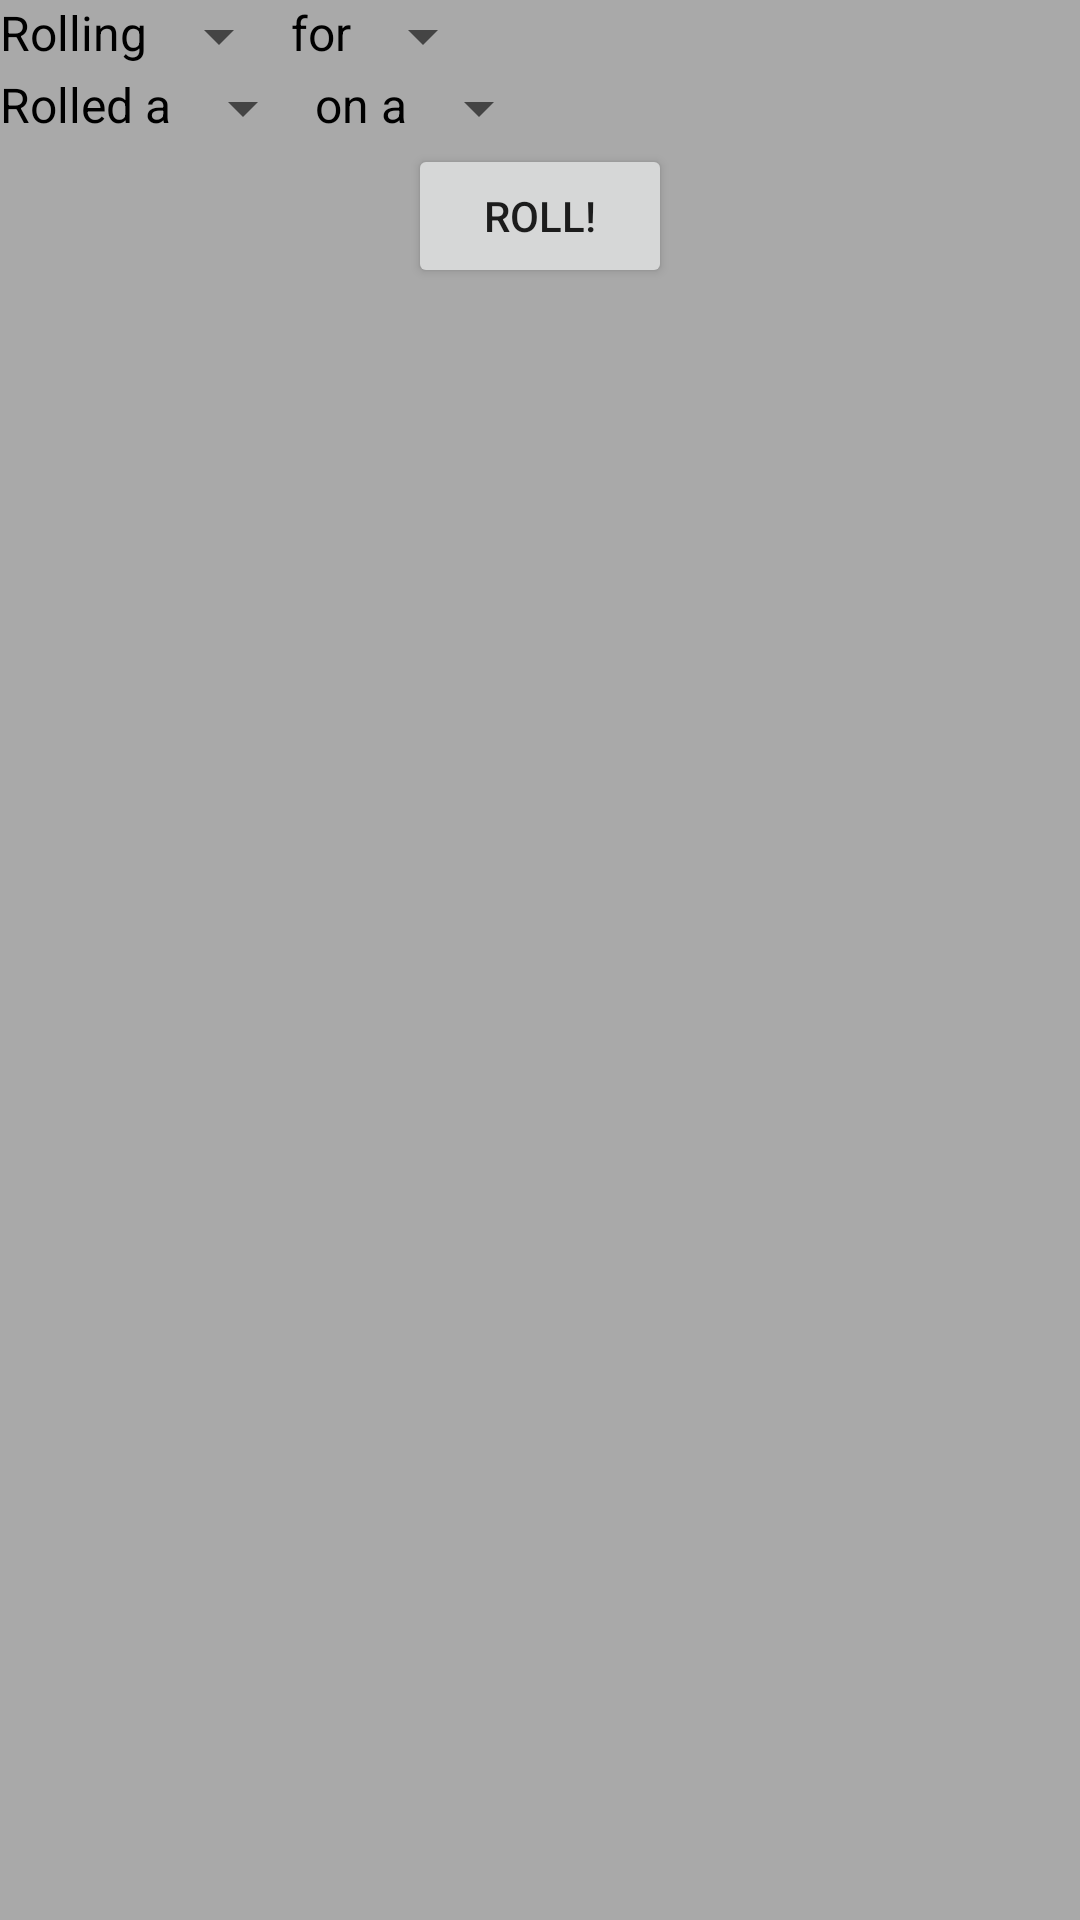

Android layout source for this screen:
<!-- AndroidManifest.xml: application theme AppTheme -->
<!-- res/layout/fragment_update.xml -->
<?xml version="1.0" encoding="utf-8"?>
<android.support.constraint.ConstraintLayout xmlns:android="http://schemas.android.com/apk/res/android"
    xmlns:app="http://schemas.android.com/apk/res-auto"
    xmlns:tools="http://schemas.android.com/tools"
    android:layout_width="match_parent"
    android:layout_height="match_parent"
    android:background="@color/fragmentBackground"
    tools:context=".UpdateFragment">

    <TextView
        android:layout_width="wrap_content"
        android:layout_height="wrap_content"
        android:id="@+id/tvRolling"
        android:text="@string/rolling"
        android:textColor="@color/fontColor"
        android:textSize="16sp"
        app:layout_constraintLeft_toLeftOf="parent"
        app:layout_constraintTop_toTopOf="parent"/>

    <Spinner
        android:layout_width="wrap_content"
        android:layout_height="wrap_content"
        android:id="@+id/die_spinner"
        app:layout_constraintLeft_toRightOf="@id/tvRolling"
        app:layout_constraintRight_toLeftOf="@id/tvFor"
        app:layout_constraintBottom_toTopOf="@id/d20_spinner">
    </Spinner>

    <TextView
        android:layout_width="wrap_content"
        android:layout_height="wrap_content"
        android:id="@+id/tvFor"
        android:text="@string/for_character"
        android:textColor="@color/fontColor"
        android:textSize="16sp"
        app:layout_constraintLeft_toRightOf="@id/die_spinner"
        app:layout_constraintRight_toLeftOf="@id/character_spinner"
        app:layout_constraintTop_toTopOf="parent"/>


    <Spinner
        android:layout_width="wrap_content"
        android:layout_height="wrap_content"
        android:id="@+id/character_spinner"
        app:layout_constraintLeft_toRightOf="@id/tvFor"
        app:layout_constraintBottom_toTopOf="@id/d20_spinner">
    </Spinner>

    <Button
        android:layout_width="wrap_content"
        android:layout_height="wrap_content"
        android:text="@string/btn_roll"
        app:layout_constraintLeft_toLeftOf="parent"
        app:layout_constraintRight_toRightOf="parent"
        app:layout_constraintTop_toBottomOf="@id/d20_spinner"
        android:id="@+id/btnRoll"/>

    <TextView
        android:layout_width="wrap_content"
        android:layout_height="wrap_content"
        android:id="@+id/tvRolled"
        android:text="@string/rolled"
        android:textColor="@color/fontColor"
        android:textSize="16sp"
        app:layout_constraintLeft_toLeftOf="parent"
        app:layout_constraintTop_toBottomOf="@id/character_spinner"/>


    <Spinner
        android:layout_width="wrap_content"
        android:layout_height="wrap_content"
        android:id="@+id/d20_spinner"
        app:layout_constraintLeft_toRightOf="@id/tvRolled"
        app:layout_constraintRight_toLeftOf="@id/tvOn"
        app:layout_constraintTop_toBottomOf="@id/character_spinner">
    </Spinner>

    <TextView
        android:layout_width="wrap_content"
        android:layout_height="wrap_content"
        android:id="@+id/tvOn"
        android:text="@string/on_a"
        android:textColor="@color/fontColor"
        android:textSize="16sp"
        app:layout_constraintLeft_toRightOf="@id/d20_spinner"
        app:layout_constraintTop_toBottomOf="@id/character_spinner"/>

    <Spinner
        android:layout_width="wrap_content"
        android:layout_height="wrap_content"
        android:id="@+id/rolltype_spinner"
        app:layout_constraintLeft_toRightOf="@id/tvOn"
        app:layout_constraintTop_toBottomOf="@id/character_spinner">
    </Spinner>

</android.support.constraint.ConstraintLayout>
<!-- resources referenced by this layout -->
<resources>
  <color name="fontColor">#000000</color>
  <color name="fragmentBackground">#A9A9A9</color>
  <string name="btn_roll">Roll!</string>
  <string name="for_character">for</string>
  <string name="on_a">on a </string>
  <string name="rolled">Rolled a </string>
  <string name="rolling">Rolling</string>
  <style name="AppTheme" parent="Theme.AppCompat.Light.DarkActionBar">
       
       
      
     </style>
</resources>
